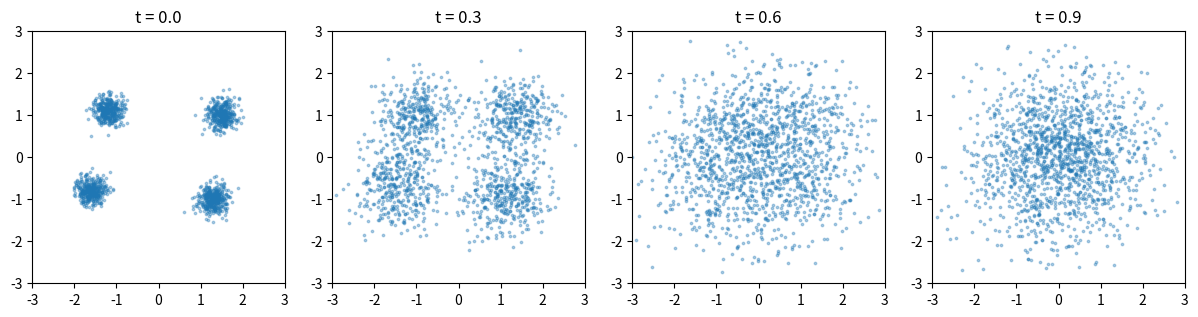
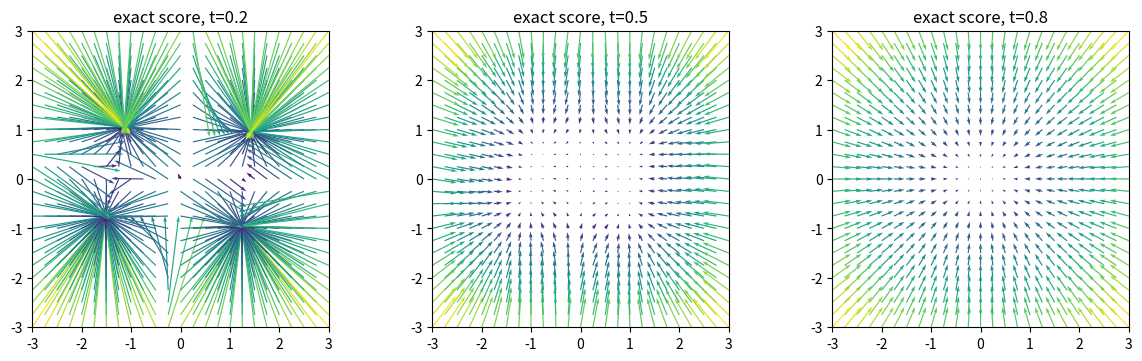
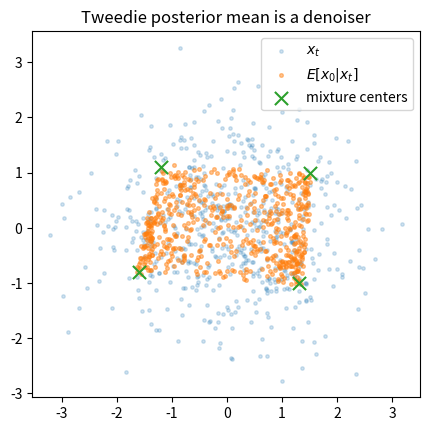

Generate these figures, in order, with matplotlib:
import numpy as np
import matplotlib.pyplot as plt

SEED = 31415
rng = np.random.default_rng(SEED)
centers = np.array([[-1.6, -0.8], [-1.2, 1.1], [1.3, -1.0], [1.5, 1.0]])
data_std = 0.18

def sample_data(n):
    labels = rng.integers(0, len(centers), size=n)
    return centers[labels] + data_std * rng.standard_normal((n, 2))

def alpha_sigma(t):
    return np.cos(0.5 * np.pi * t), np.sin(0.5 * np.pi * t)

x0 = sample_data(1500)
eps = rng.standard_normal(x0.shape)
fig, axes = plt.subplots(1, 4, figsize=(12, 3), constrained_layout=True)
for ax, t in zip(axes, [0.0, 0.3, 0.6, 0.9]):
    a, s = alpha_sigma(t)
    xt = a * x0 + s * eps
    ax.scatter(xt[:, 0], xt[:, 1], s=3, alpha=0.35)
    ax.set(title=f't = {t:.1f}', xlim=(-3, 3), ylim=(-3, 3), aspect='equal')
plt.show()

def mixture_terms(x, t):
    x = np.atleast_2d(x)
    a, s = alpha_sigma(t)
    means = a * centers
    var = (a * data_std) ** 2 + s ** 2
    logp = -0.5 * np.sum((x[:, None, :] - means[None, :, :]) ** 2, axis=2) / var
    logp -= np.max(logp, axis=1, keepdims=True)
    weight = np.exp(logp)
    responsibility = weight / weight.sum(axis=1, keepdims=True)
    return means, var, responsibility

def exact_score(x, t):
    x = np.atleast_2d(x)
    means, var, responsibility = mixture_terms(x, t)
    component_scores = (means[None, :, :] - x[:, None, :]) / var
    return np.sum(responsibility[:, :, None] * component_scores, axis=1)

def exact_posterior_mean(x, t):
    a, s = alpha_sigma(t)
    return (np.atleast_2d(x) + s ** 2 * exact_score(x, t)) / a

probe = np.array([[0.2, -0.4], [1.0, 0.8]])
print('exact score at t=.55:\n', np.round(exact_score(probe, 0.55), 3))

grid = np.linspace(-3, 3, 25)
gx, gy = np.meshgrid(grid, grid)
points = np.c_[gx.ravel(), gy.ravel()]
fig, axes = plt.subplots(1, 3, figsize=(12, 3.5), constrained_layout=True)
for ax, t in zip(axes, [0.2, 0.5, 0.8]):
    score = exact_score(points, t)
    speed = np.linalg.norm(score, axis=1)
    ax.quiver(points[:, 0], points[:, 1], score[:, 0], score[:, 1], speed,
              cmap='viridis', angles='xy', scale=45, width=0.004)
    ax.set(title=f'exact score, t={t:.1f}', xlim=(-3, 3), ylim=(-3, 3), aspect='equal')
plt.show()

t = 0.62
clean = sample_data(600)
a, s = alpha_sigma(t)
noisy = a * clean + s * rng.standard_normal(clean.shape)
posterior = exact_posterior_mean(noisy, t)
print('single-sample MSE before Tweedie:', np.mean((noisy / a - clean) ** 2))
print('single-sample MSE after  Tweedie:', np.mean((posterior - clean) ** 2))
fig, ax = plt.subplots(figsize=(5, 5))
ax.scatter(noisy[:, 0], noisy[:, 1], s=6, alpha=.2, label='$x_t$')
ax.scatter(posterior[:, 0], posterior[:, 1], s=7, alpha=.45, label='$E[x_0|x_t]$')
ax.scatter(centers[:, 0], centers[:, 1], marker='x', s=90, label='mixture centers')
ax.set(aspect='equal', title='Tweedie posterior mean is a denoiser')
ax.legend()
plt.show()
